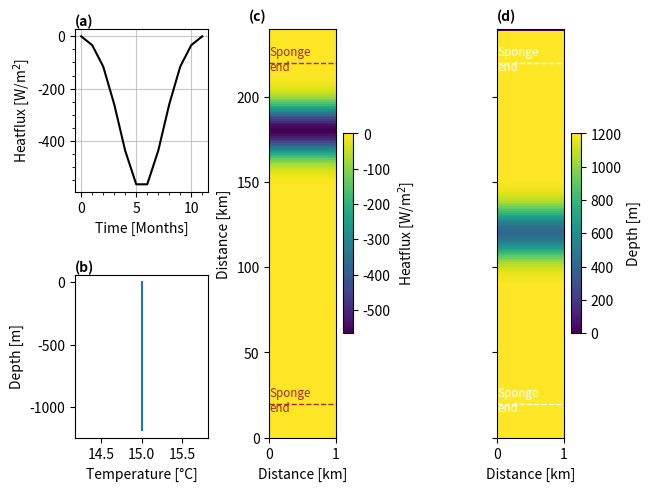

Recreate this plot in Python. (Note: this script raises an exception after producing the figure.)
import numpy as np
import array
import sys
import matplotlib.pyplot as plt
from math import sin
import pylab as pl

project='2DsillOB'
location='/HOME/users/amelia.th/Model/IntercambioNGC/'
run='/run4/'
def write_with_byte_inversion(f, tab):
    tab2write = array.array('f', tab.T.flatten())
    if sys.byteorder == 'little':
        tab2write.byteswap()
    f.write(tab2write)

dtype=np.float32

Ho=1200  # ocean depth in meters
nx=1    # number of gridpoints in x-direction
ny=240    # number of gridpoints in y-direction
nz=80     # number of gridpoints in z-direction
nt=12 #nt=10  #for 3 years with timestep 60 s

dx=1
dy=1
dz=15

x=np.arange(0,nx*dx,dx)
y=np.arange(0,ny*dy,dy)
z=np.arange(0,nz*dz,dz)

lat=(22.92+31.70)/2

omega=7.2921*(10**(-5)) 

f=2*omega*sin(np.deg2rad(lat))

def gaussian(x, mu, sig):
    return (
        1.0 / (np.sqrt(2.0 * np.pi) * sig) * np.exp(-np.power((x - mu) / sig, 2.0) / 2)
    )

def gauss2d(mat, sigma, center):
    gsize = np.shape(mat)
    [R,C] = np.meshgrid(np.arange(0,gsize[0],1),np.arange(0,gsize[1],1))
    mat = gaussC(R,C, sigma, center)
    return mat

def gaussC(x, y, sigma, center):
    xc = center[0]
    yc = center[1]
    exponent = (np.power((x-xc),2) + np.power((y-yc),2))/(2*sigma)
    val= np.exp(-exponent)
    return val

#Defining heatflux

X,Xno=np.meshgrid(x,y)
out=gauss2d(X,100,[0.75*ny,nx/2])
Q=np.zeros((nx,ny,nt), dtype=dtype)
for i in range(12):
    Q[:,:,i]=out*-600*((gaussian(np.arange(12), 5.5, 2)-np.min(gaussian(np.arange(12), 5.5, 2)))*5)[11-i]


#Values of temperature at open boundary 
tempBo=15*np.ones((nx,nz,nt),dtype=dtype)

#Values of salinity at open boundary
salBo=np.zeros((nx,nz,nt),dtype=dtype)

#Values of velocities at open boundary, random numbers between average(abs) in 
#outputs from the previous model, run2
Vvel=(np.random.random(size=(nx,nz,nt))*10**(-4)).astype(dtype)
Uvel=(np.random.random(size=(nx,nz,nt))*10**(-1)).astype(dtype)
Wvel=(np.random.random(size=(nx,nz,nt))*10**(-5)).astype(dtype)

#Bathymetry definition
dep=(gaussian(np.arange(ny), ny/2, 10)*20000-Ho)
ho=np.tile(dep,(nx,1))
ho[:,-1]=0

#Saving the files
f = open('Qnet.bin','wb')
write_with_byte_inversion(f, Q)
f.close()

f = open('bathy.bin','wb')
write_with_byte_inversion(f, ho)
f.close()

f = open('tempOBCS.bin','wb')
write_with_byte_inversion(f, tempBo)
f.close()

f = open('salOBCS.bin','wb')
write_with_byte_inversion(f, salBo)
f.close()

f = open('VvelOBCS.bin','wb')
write_with_byte_inversion(f, Vvel)
f.close()
f = open('UvelOBCS.bin','wb')
write_with_byte_inversion(f, Uvel)
f.close()
f = open('WvelOBCS.bin','wb')
write_with_byte_inversion(f, Wvel)
f.close()


fig3 = plt.figure(constrained_layout=True)
gs = fig3.add_gridspec(2, 5)
ax = fig3.add_subplot(gs[0, 0:2])


#### Plotting #####

params = {'font.size': 10,
          'figure.figsize': (8, 6),
         'font.family':'sans'}
pl.rcParams.update(params)
plt.rcParams['figure.dpi'] = 300
plt.rcParams['savefig.dpi'] = 300

ax.plot(range(nt),Q[0,int(ny*0.75),:],'k' )
ax.set(xlabel='Time [Months]',ylabel='Heatflux [W/m$^2$]')
ax.minorticks_on()

ax.grid(which='major',alpha=0.7)

ax.text(0, 1.02, '(a)', fontweight='bold', color='k', 
        transform=ax.transAxes)

ax = fig3.add_subplot(gs[1, 0:2])

ax.plot(tempBo[0,:,0],-z )
ax.set(xlabel='Temperature [°C]',ylabel='Depth [m]')
ax.text(0, 1.02, '(b)', fontweight='bold', color='k', 
        transform=ax.transAxes)


ax = fig3.add_subplot(gs[:, 2])

cax=ax.pcolormesh(Q[:,:,6].T)

cbar= plt.colorbar(cax)
cbar.set_label('Heatflux [W/m$^2$]')
ax.set(xlabel='Distance [km]',ylabel='Distance [km]')

ax.axhline(y[20],linestyle='dashed',c='brown',linewidth=1)
ax.text(0,y[20]+2, 'Sponge\nend', va='center',color='brown',fontsize='small')

ax.axhline(y[-20],linestyle='dashed',c='brown',linewidth=1)
ax.text(0,y[-20]+2, 'Sponge\nend', va='center',color='brown',fontsize='small')

ax.text(-0.3, 1.02, '(c)', fontweight='bold', color='k', 
        transform=ax.transAxes)

ax = fig3.add_subplot(gs[:, 4])

cax=ax.pcolormesh(-ho.T)

ax.axhline(y[20],linestyle='dashed',c='white',linewidth=1)
ax.text(0,y[20]+2, 'Sponge\nend', va='center',color='white',fontsize='small')

ax.axhline(y[-20],linestyle='dashed',c='white',linewidth=1)
ax.text(0,y[-20]+2, 'Sponge\nend', va='center',color='white',fontsize='small')


cbar= plt.colorbar(cax)
cbar.set_label('Depth [m]')
ax.set(xlabel='Distance [km]')
ax.yaxis.set_tick_params(labelleft=False)
ax.text(0, 1.02, '(d)', fontweight='bold', color='k', 
        transform=ax.transAxes)

#plt.savefig('test.png')
plt.savefig(str(location)+str(project)+'/Figures'+str(run)+'InputVars.png', bbox_inches='tight')
